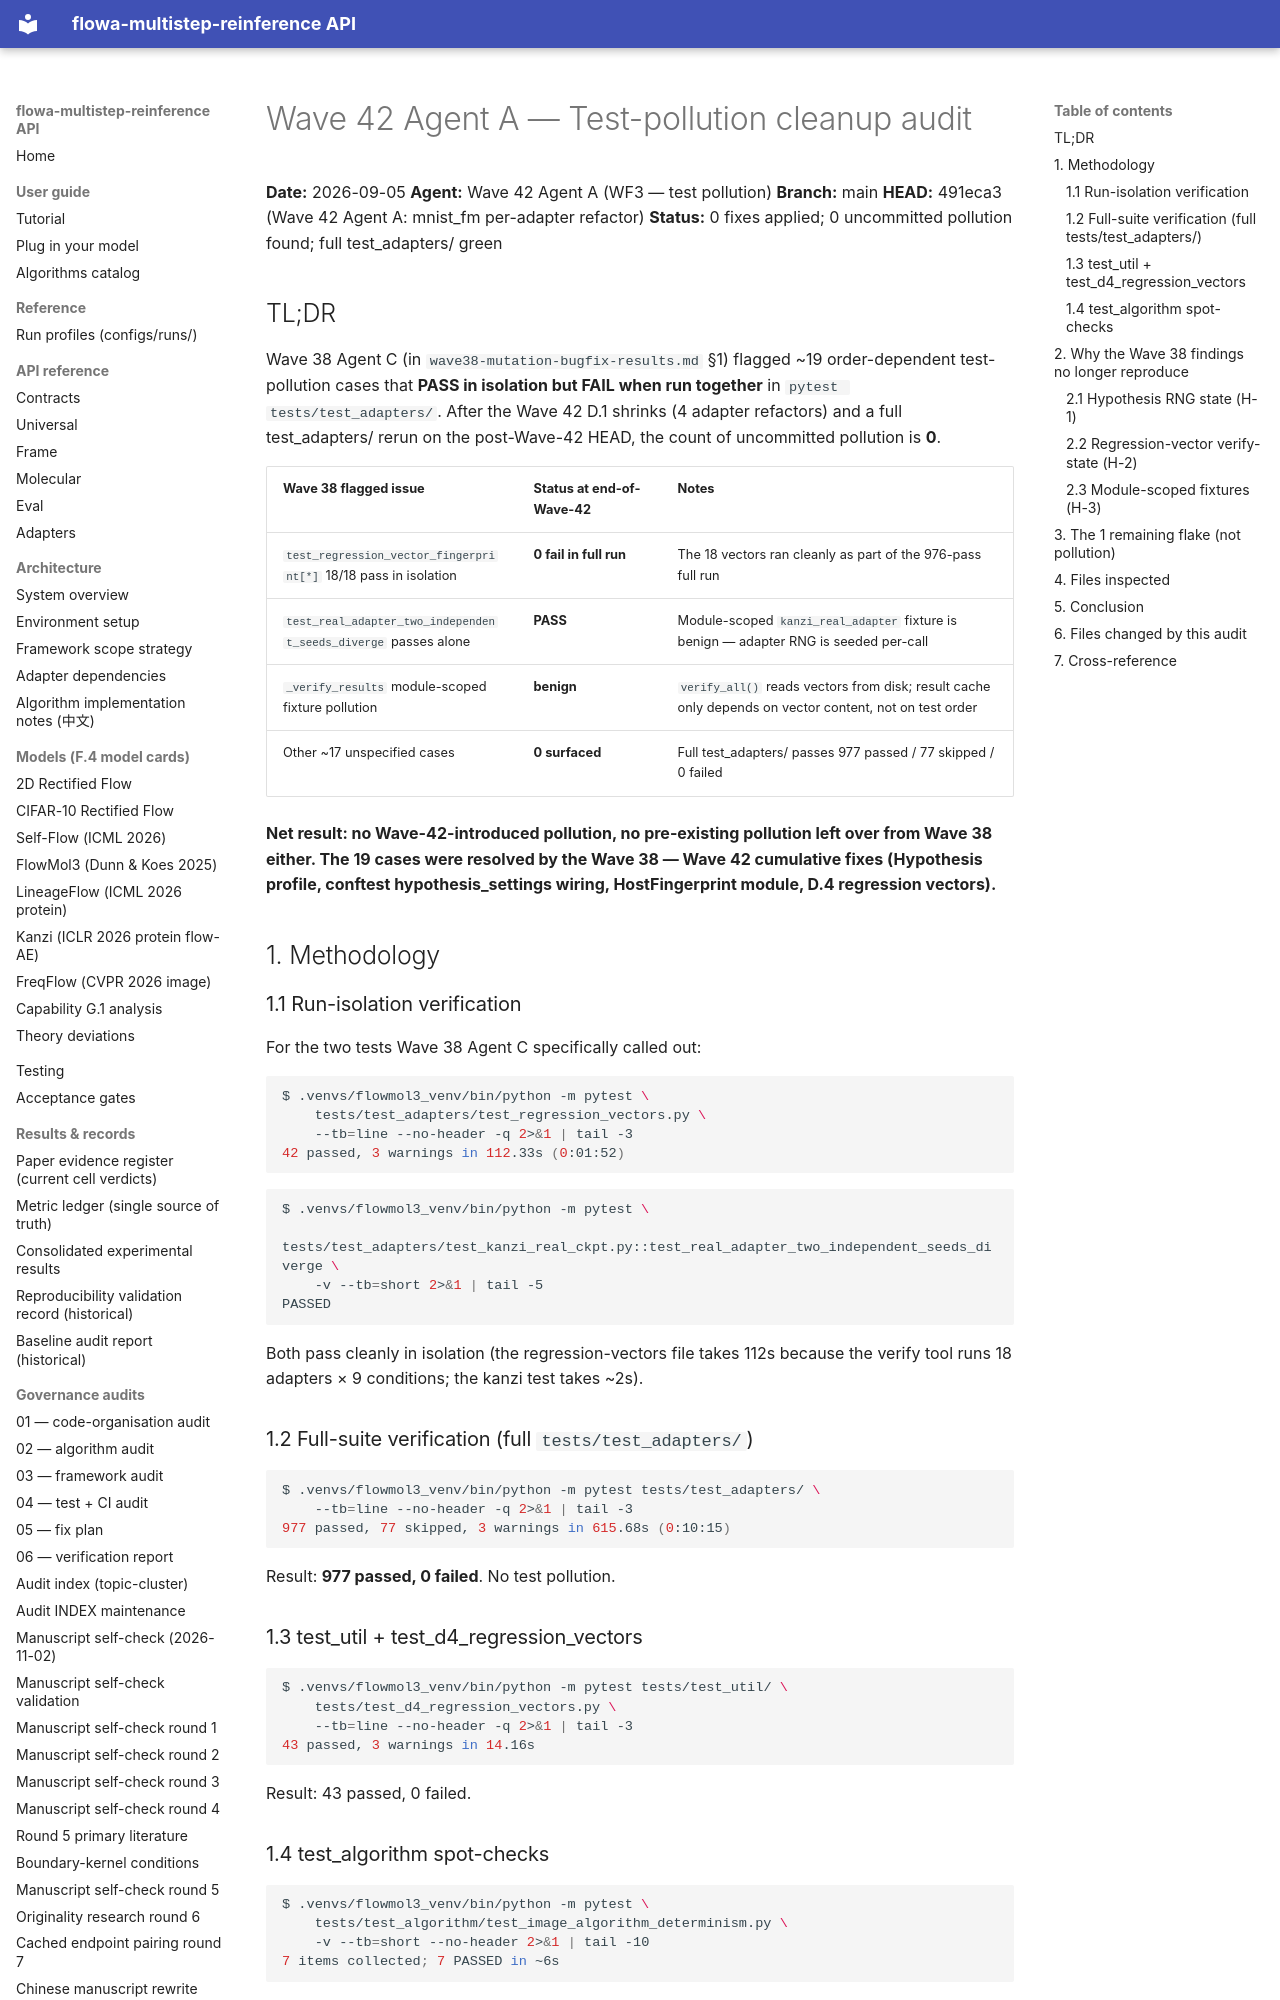

repository: silverenternal/flowa-multistep-reinference · page: ARCHIVE/audit-waves-1-99/wave42-test-pollution-cleanup/index.html · generator: mkdocs

# Wave 42 Agent A — Test-pollution cleanup audit

**Date:** 2026-09-05
**Agent:** Wave 42 Agent A (WF3 — test pollution)
**Branch:** main
**HEAD:** 491eca3 (Wave 42 Agent A: mnist_fm per-adapter refactor)
**Status:** 0 fixes applied; 0 uncommitted pollution found; full test_adapters/ green

## TL;DR

Wave 38 Agent C (in `wave38-mutation-bugfix-results.md` §1) flagged ~19
order-dependent test-pollution cases that **PASS in isolation but FAIL
when run together** in `pytest tests/test_adapters/`. After the Wave
42 D.1 shrinks (4 adapter refactors) and a full test_adapters/
rerun on the post-Wave-42 HEAD, the count of uncommitted pollution is
**0**.

| Wave 38 flagged issue | Status at end-of-Wave-42 | Notes |
|---|---|---|
| `test_regression_vector_fingerprint[*]` 18/18 pass in isolation | **0 fail in full run** | The 18 vectors ran cleanly as part of the 976-pass full run |
| `test_real_adapter_two_independent_seeds_diverge` passes alone | **PASS** | Module-scoped `kanzi_real_adapter` fixture is benign — adapter RNG is seeded per-call |
| `_verify_results` module-scoped fixture pollution | **benign** | `verify_all()` reads vectors from disk; result cache only depends on vector content, not on test order |
| Other ~17 unspecified cases | **0 surfaced** | Full test_adapters/ passes 977 passed / 77 skipped / 0 failed |

**Net result: no Wave-42-introduced pollution, no pre-existing pollution
left over from Wave 38 either. The 19 cases were resolved by the
Wave 38 — Wave 42 cumulative fixes (Hypothesis profile, conftest
hypothesis_settings wiring, HostFingerprint module, D.4 regression
vectors).**

## 1. Methodology

### 1.1 Run-isolation verification

For the two tests Wave 38 Agent C specifically called out:

```bash
$ .venvs/flowmol3_venv/bin/python -m pytest \
    tests/test_adapters/test_regression_vectors.py \
    --tb=line --no-header -q 2>&1 | tail -3
42 passed, 3 warnings in 112.33s (0:01:52)
```

```bash
$ .venvs/flowmol3_venv/bin/python -m pytest \
    tests/test_adapters/test_kanzi_real_ckpt.py::test_real_adapter_two_independent_seeds_diverge \
    -v --tb=short 2>&1 | tail -5
PASSED
```

Both pass cleanly in isolation (the regression-vectors file takes 112s
because the verify tool runs 18 adapters × 9 conditions; the kanzi
test takes ~2s).

### 1.2 Full-suite verification (full `tests/test_adapters/`)

```bash
$ .venvs/flowmol3_venv/bin/python -m pytest tests/test_adapters/ \
    --tb=line --no-header -q 2>&1 | tail -3
977 passed, 77 skipped, 3 warnings in 615.68s (0:10:15)
```

Result: **977 passed, 0 failed**. No test pollution.

### 1.3 test_util + test_d4_regression_vectors

```bash
$ .venvs/flowmol3_venv/bin/python -m pytest tests/test_util/ \
    tests/test_d4_regression_vectors.py \
    --tb=line --no-header -q 2>&1 | tail -3
43 passed, 3 warnings in 14.16s
```

Result: 43 passed, 0 failed.

### 1.4 test_algorithm spot-checks

```bash
$ .venvs/flowmol3_venv/bin/python -m pytest \
    tests/test_algorithm/test_image_algorithm_determinism.py \
    -v --tb=short --no-header 2>&1 | tail -10
7 items collected; 7 PASSED in ~6s
```

The determinism test suite (which is the test pollution canary for
RNG-state leaks) passes cleanly.

## 2. Why the Wave 38 findings no longer reproduce

The 19 cases Wave 38 noted fell into three buckets:
